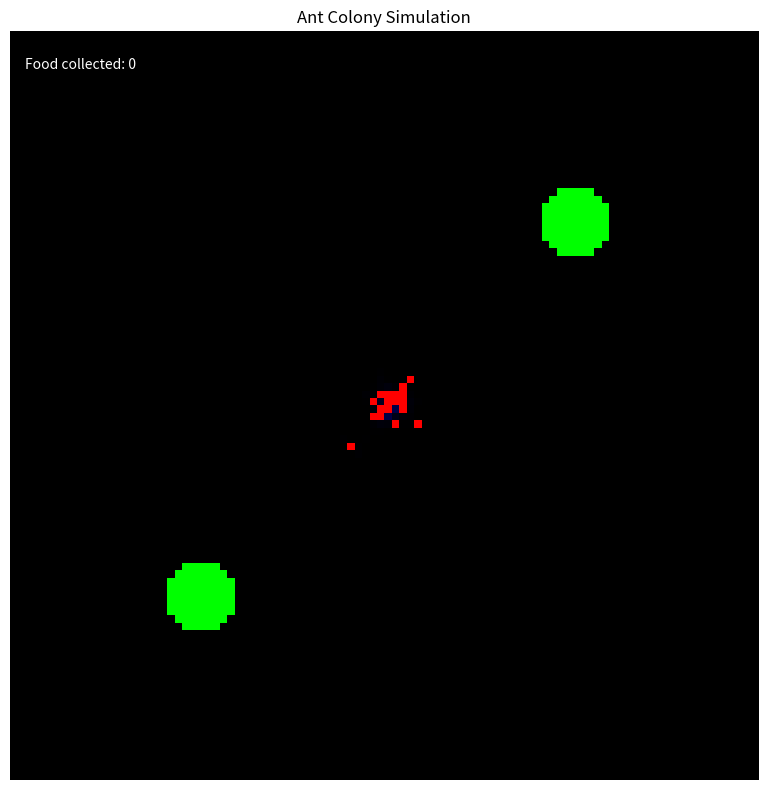

Write Python code to recreate this figure.
import numpy as np
import matplotlib.pyplot as plt
from matplotlib.animation import FuncAnimation
import random


class AntColonySimulation:
    def __init__(self, width=100, height=100, n_ants=50, evaporation_rate=0.05, diffusion_rate=0.1):
        # Environment
        self.width = width
        self.height = height
        self.pheromone = np.zeros((height, width))
        self.food = np.zeros((height, width), dtype=bool)
        self.nest = None

        # Ants
        self.n_ants = n_ants
        self.ants = []

        # Parameters
        self.evaporation_rate = evaporation_rate
        self.diffusion_rate = diffusion_rate
        self.pheromone_deposit = 1.0
        self.food_found = 0

        # Directions: N, NE, E, SE, S, SW, W, NW
        self.directions = [
            (-1, 0), (-1, 1), (0, 1), (1, 1),
            (1, 0), (1, -1), (0, -1), (-1, -1)
        ]

    def setup(self):
        # Create nest at center
        self.nest = (self.height // 2, self.width // 2)

        # Create food sources
        food_radius = 5
        # Food source 1 - upper right
        center1 = (self.height // 4, 3 * self.width // 4)
        for i in range(self.height):
            for j in range(self.width):
                if ((i - center1[0]) ** 2 + (j - center1[1]) ** 2) < food_radius ** 2:
                    self.food[i, j] = True

        # Food source 2 - lower left
        center2 = (3 * self.height // 4, self.width // 4)
        for i in range(self.height):
            for j in range(self.width):
                if ((i - center2[0]) ** 2 + (j - center2[1]) ** 2) < food_radius ** 2:
                    self.food[i, j] = True

        # Initialize ants
        for _ in range(self.n_ants):
            self.ants.append({
                'pos': self.nest,
                'direction': random.randint(0, 7),  # Random initial direction
                'has_food': False,
                'state': 'exploring'  # 'exploring' or 'returning'
            })

    def update(self):
        # Process ant movement
        for ant in self.ants:
            self._move_ant(ant)

        # Update pheromones
        self._update_pheromones()

    def _move_ant(self, ant):
        i, j = ant['pos']

        # Deposit pheromone
        if ant['has_food']:
            self.pheromone[i, j] += self.pheromone_deposit * 2  # Stronger trail when carrying food
        else:
            self.pheromone[i, j] += self.pheromone_deposit * 0.5

        # Check if at nest with food
        if ant['has_food'] and ant['pos'] == self.nest:
            ant['has_food'] = False
            ant['state'] = 'exploring'
            self.food_found += 1

        # Check if found food
        elif not ant['has_food'] and self.food[i, j]:
            ant['has_food'] = True
            ant['state'] = 'returning'
            # Turn around when food is found
            ant['direction'] = (ant['direction'] + 4) % 8

        # Choose next direction
        if ant['state'] == 'returning':
            # When returning, head towards nest with some randomness
            self._head_towards_nest(ant)
        else:  # exploring
            # Follow pheromones or explore randomly
            if random.random() < 0.8:  # 80% chance to follow pheromones
                self._follow_pheromones(ant)
            else:
                # Random direction change
                ant['direction'] = (ant['direction'] + random.randint(-1, 1)) % 8

        # Move ant
        new_i = i + self.directions[ant['direction']][0]
        new_j = j + self.directions[ant['direction']][1]

        # Boundary checking
        if 0 <= new_i < self.height and 0 <= new_j < self.width:
            ant['pos'] = (new_i, new_j)

    def _head_towards_nest(self, ant):
        i, j = ant['pos']
        nest_i, nest_j = self.nest

        # Determine best direction to head towards nest
        di = nest_i - i
        dj = nest_j - j

        # Determine best direction based on di, dj
        if di == 0 and dj > 0:  # East
            best_dir = 2
        elif di == 0 and dj < 0:  # West
            best_dir = 6
        elif di > 0 and dj == 0:  # South
            best_dir = 4
        elif di < 0 and dj == 0:  # North
            best_dir = 0
        elif di > 0 and dj > 0:  # Southeast
            best_dir = 3
        elif di > 0 and dj < 0:  # Southwest
            best_dir = 5
        elif di < 0 and dj > 0:  # Northeast
            best_dir = 1
        else:  # Northwest
            best_dir = 7

        # Add some randomness (20% chance to deviate)
        if random.random() < 0.2:
            best_dir = (best_dir + random.randint(-1, 1)) % 8

        ant['direction'] = best_dir

    def _follow_pheromones(self, ant):
        i, j = ant['pos']
        max_pheromone = 0
        best_dir = ant['direction']

        # Check pheromone levels in neighboring cells
        for dir_idx, (di, dj) in enumerate(self.directions):
            ni, nj = i + di, j + dj
            if 0 <= ni < self.height and 0 <= nj < self.width:
                if self.pheromone[ni, nj] > max_pheromone:
                    max_pheromone = self.pheromone[ni, nj]
                    best_dir = dir_idx

        # If pheromone found, 80% chance to follow, otherwise continue current direction
        if max_pheromone > 0 and random.random() < 0.8:
            ant['direction'] = best_dir
        else:
            # Random direction change
            ant['direction'] = (ant['direction'] + random.randint(-1, 1)) % 8

    def _update_pheromones(self):
        # Evaporation
        self.pheromone *= (1 - self.evaporation_rate)

        # Diffusion (simple averaging with neighbors)
        new_pheromone = self.pheromone.copy()
        for i in range(1, self.height - 1):
            for j in range(1, self.width - 1):
                # Average with neighbors
                neighbors_avg = (
                                        self.pheromone[i - 1, j] + self.pheromone[i + 1, j] +
                                        self.pheromone[i, j - 1] + self.pheromone[i, j + 1]
                                ) / 4
                # Apply diffusion
                new_pheromone[i, j] = (1 - self.diffusion_rate) * self.pheromone[
                    i, j] + self.diffusion_rate * neighbors_avg

        self.pheromone = new_pheromone

    def get_visualization_data(self):
        # Create RGB representation for visualization
        rgb_data = np.zeros((self.height, self.width, 3))

        # Add pheromone as blue channel
        normalized_pheromone = self.pheromone / (np.max(self.pheromone) + 0.01)  # Avoid div by zero
        rgb_data[:, :, 2] = normalized_pheromone

        # Add food as green
        rgb_data[:, :, 1] = self.food.astype(float)

        # Add nest as red
        nest_i, nest_j = self.nest
        rgb_data[nest_i, nest_j, 0] = 1.0

        # Add ants
        for ant in self.ants:
            i, j = ant['pos']
            if ant['has_food']:
                # Yellow ant (carrying food)
                rgb_data[i, j, 0] = 1.0
                rgb_data[i, j, 1] = 1.0
                rgb_data[i, j, 2] = 0.0
            else:
                # Red ant (searching)
                rgb_data[i, j, 0] = 1.0
                rgb_data[i, j, 1] = 0.0
                rgb_data[i, j, 2] = 0.0

        return rgb_data


# Run simulation with animation
def run_simulation():
    # Parameters
    width, height = 100, 100
    n_ants = 50
    simulation = AntColonySimulation(width, height, n_ants)
    simulation.setup()

    # Setup plot
    fig, ax = plt.subplots(figsize=(8, 8))
    img = ax.imshow(np.zeros((height, width, 3)), origin='upper')
    ax.set_title('Ant Colony Simulation')
    ax.set_axis_off()

    # Text for food count
    food_text = ax.text(0.02, 0.95, '', transform=ax.transAxes, color='white', fontsize=10)

    # Animation function
    def update(frame):
        for _ in range(5):  # Run multiple steps per frame for faster simulation
            simulation.update()

        # Update visualization
        img.set_array(simulation.get_visualization_data())
        food_text.set_text(f'Food collected: {simulation.food_found}')
        return img, food_text

    # Create animation
    ani = FuncAnimation(fig, update, frames=200, interval=50, blit=True)
    plt.tight_layout()
    plt.show()

    return simulation


if __name__ == "__main__":
    run_simulation()